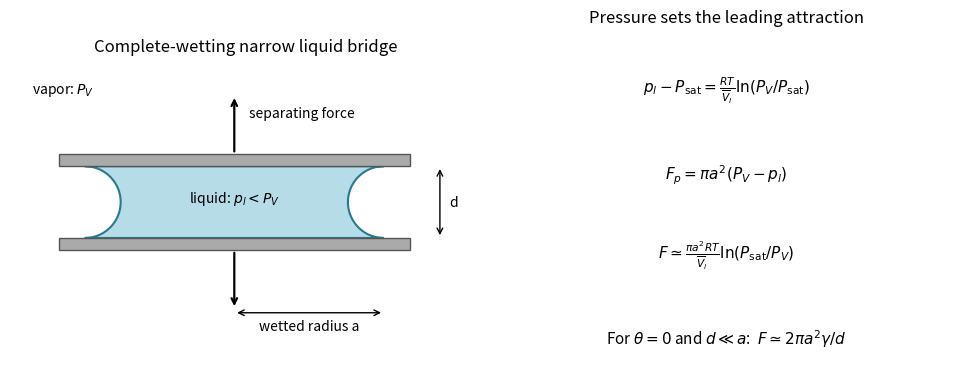

This chart was generated by the following Python code:
"""Original explanatory diagram; run in the desired output directory. Tested with Python 3.14, numpy and matplotlib."""
import numpy as np
import matplotlib
matplotlib.use("Agg")
import matplotlib.pyplot as plt
from matplotlib.patches import Rectangle, Polygon, Circle, FancyArrowPatch
plt.rcParams.update({"font.size":10,"figure.facecolor":"white","axes.facecolor":"white","savefig.facecolor":"white"})
fig,axs=plt.subplots(1,2,figsize=(9.6,3.8),layout='constrained')
a=axs[0];a.set_title('Complete-wetting narrow liquid bridge')
r=.48;a0=2;y=np.linspace(-r,r,160);xb=a0-np.sqrt(np.maximum(0,r*r-y*y));poly=np.column_stack([np.r_[-xb,xb[::-1]],np.r_[y,y[::-1]]]);a.add_patch(Polygon(poly,fc='#b5dce7',ec='#287a91',lw=1.5))
for yy in [-r-.16,r]:a.add_patch(Rectangle((-2.35,yy),4.7,.16,fc='#aaa',ec='#555'))
a.annotate('',(2.75,-r),(2.75,r),arrowprops={'arrowstyle':'<->'});a.text(2.87,0,'d',va='center');a.annotate('',(0,r+.16),(0,r+.95),arrowprops={'arrowstyle':'<-','lw':1.6});a.annotate('',(0,-r-.16),(0,-r-.95),arrowprops={'arrowstyle':'<-','lw':1.6})
a.text(.2,r+.65,'separating force');a.text(0,0,r'liquid: $p_l<P_V$',ha='center');a.text(-2.7,1.45,r'vapor: $P_V$',ha='left');a.annotate('',(0,-1.48),(a0,-1.48),arrowprops={'arrowstyle':'<->'});a.text(a0/2,-1.72,'wetted radius a',ha='center');a.set(xlim=(-3,3.3),ylim=(-2,1.9),aspect='equal');a.axis('off')
a=axs[1];a.set_title('Pressure sets the leading attraction');a.axis('off')
for yy,txt in [(0.83,r'$p_l-P_{\rm sat}=\frac{RT}{\overline{V}_l}\ln(P_V/P_{\rm sat})$'),(.59,r'$F_p=\pi a^2(P_V-p_l)$'),(.36,r'$F\simeq\frac{\pi a^2 RT}{\overline{V}_l}\ln(P_{\rm sat}/P_V)$'),(.12,r'For $\theta=0$ and $d\ll a$:  $F\simeq2\pi a^2\gamma/d$')]:a.text(.5,yy,txt,ha='center',va='center',transform=a.transAxes,fontsize=11)
fig.savefig('paper-1-capillary-bridge.png',dpi=160);plt.close(fig)
